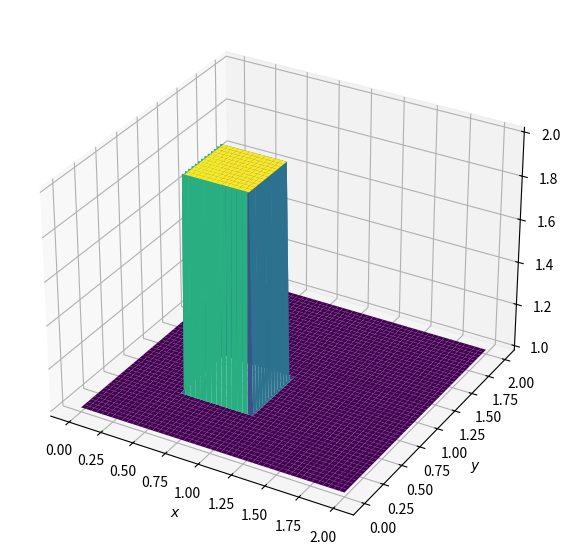

Write Python code to recreate this figure. (Note: this script raises an exception after producing the figure.)
from mpl_toolkits.mplot3d import Axes3D
from matplotlib import pyplot, cm
import numpy
nx = 101
ny = 101
nt = 80
c = 1
dx = 2 / (nx - 1)
dy = 2 / (ny - 1)
sigma = .2
dt = sigma * dx
x = numpy.linspace(0, 2, nx)
y = numpy.linspace(0, 2, ny)
u = numpy.ones((ny, nx)) 
v = numpy.ones((ny, nx))
un = numpy.ones((ny, nx))
vn = numpy.ones((ny, nx))
u[int(.5 / dy):int(1 / dy + 1), int(.5 / dx):int(1 / dx + 1)] = 2
v[int(.5 / dy):int(1 / dy + 1), int(.5 / dx):int(1 / dx + 1)] = 2
fig = pyplot.figure(figsize=(11, 7), dpi=100)
ax = fig.add_subplot(projection='3d')
X, Y = numpy.meshgrid(x, y)
ax.plot_surface(X, Y, u, cmap=cm.viridis, rstride=2, cstride=2)
ax.set_xlabel('$x$')
ax.set_ylabel('$y$')
pyplot.show()
print("The Calculations With Loop Took:"+str('{0:.2f}'.format(time.time()-t))+'s')
for n in range(nt + 1): ##loop across number of time steps
    un = u.copy()
    vn = v.copy()
    u[1:, 1:] = (un[1:, 1:] - 
                 (un[1:, 1:] * c * dt / dx * (un[1:, 1:] - un[1:, :-1])) -
                  vn[1:, 1:] * c * dt / dy * (un[1:, 1:] - un[:-1, 1:]))
    v[1:, 1:] = (vn[1:, 1:] -
                 (un[1:, 1:] * c * dt / dx * (vn[1:, 1:] - vn[1:, :-1])) -
                 vn[1:, 1:] * c * dt / dy * (vn[1:, 1:] - vn[:-1, 1:]))
    u[0, :] = 1
    u[-1, :] = 1
    u[:, 0] = 1
    u[:, -1] = 1
    v[0, :] = 1
    v[-1, :] = 1
    v[:, 0] = 1
    v[:, -1] = 1
fig = pyplot.figure(figsize=(11, 7), dpi=100)
ax = fig.add_subplot(projection='3d')
X, Y = numpy.meshgrid(x, y)
ax.plot_surface(X, Y, u, cmap=cm.viridis, rstride=2, cstride=2)
ax.set_xlabel('$x$')
ax.set_ylabel('$y$')
pyplot.show()
print("The Calculations With Loop Took:"+str('{0:.2f}'.format(time.time()-t))+'s')
fig = pyplot.figure(figsize=(11, 7), dpi=100)
ax = fig.add_subplot(projection='3d')
X, Y = numpy.meshgrid(x, y)
ax.plot_surface(X, Y, v, cmap=cm.viridis, rstride=2, cstride=2)
ax.set_xlabel('$x$')
ax.set_ylabel('$y$')
pyplot.show()
print("The Calculations With Loop Took:"+str('{0:.2f}'.format(time.time()-t))+'s')